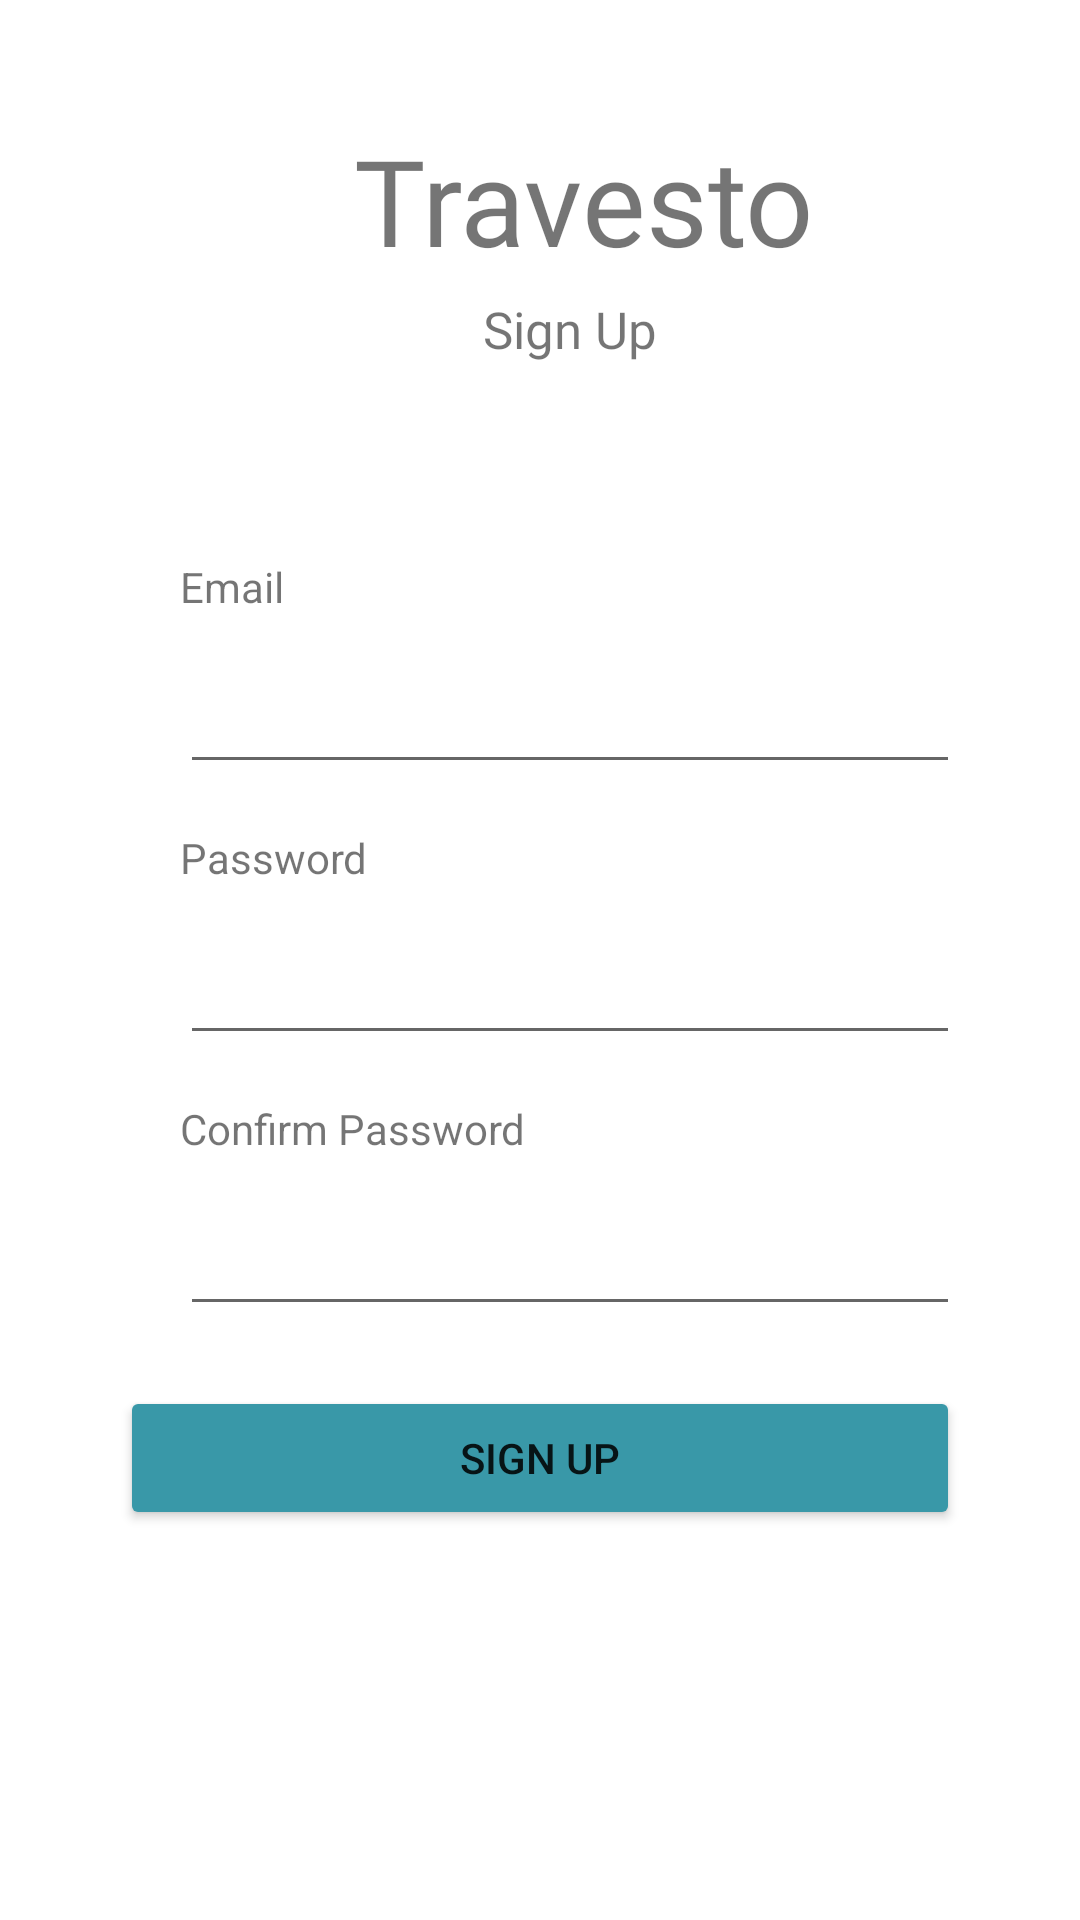

Reconstruct the res/layout file that produces this screen, plus the resources it refers to.
<!-- AndroidManifest.xml: application theme Theme.TravelTourism -->
<!-- res/layout/activity_sign_up.xml -->
<?xml version="1.0" encoding="utf-8"?>
<LinearLayout xmlns:android="http://schemas.android.com/apk/res/android"
    android:layout_width="match_parent"
    android:layout_height="match_parent"
    android:orientation="vertical">

    <TextView
        android:layout_width="229dp"
        android:layout_height="wrap_content"
        android:layout_marginStart="80dp"
        android:layout_marginTop="40dp"
        android:layout_marginBottom="5dp"
        android:fontFamily="@font/indigo_daisy"
        android:textAlignment="center"
        android:textSize="40sp"
        android:text="Travesto" />

    <TextView
        android:id="@+id/tv_subtitle"
        android:layout_width="300dp"
        android:layout_height="wrap_content"
        android:layout_marginStart="40dp"
        android:layout_marginBottom="50dp"
        android:fontFamily="@font/roboto_regular"
        android:text="Sign Up"
        android:textAlignment="center"
        android:textSize="17sp" />

    <TextView
        android:id="@+id/EmailView"
        android:layout_width="260dp"
        android:layout_height="wrap_content"
        android:layout_marginHorizontal="60dp"
        android:layout_marginVertical="15dp"
        android:text="Email" />


    <EditText
        android:id="@+id/Email"
        android:layout_width="260dp"
        android:layout_height="wrap_content"
        android:layout_marginHorizontal="60dp"
        android:ems="10"
        android:inputType="textPersonName" />

    <TextView
        android:id="@+id/PasswordView"
        android:layout_width="260dp"
        android:layout_height="wrap_content"
        android:layout_marginHorizontal="60dp"
        android:layout_marginVertical="15dp"
        android:text="Password" />

    <EditText
        android:id="@+id/Password"
        android:layout_width="260dp"
        android:layout_height="wrap_content"
        android:layout_marginHorizontal="60dp"
        android:ems="10"
        android:inputType="textPassword" />

    <TextView
        android:id="@+id/ConfirmPasswordView"
        android:layout_width="260dp"
        android:layout_height="wrap_content"
        android:layout_marginHorizontal="60dp"
        android:layout_marginVertical="15dp"
        android:text="Confirm Password" />

    <EditText
        android:id="@+id/ConfirmPassword"
        android:layout_width="260dp"
        android:layout_height="wrap_content"
        android:layout_marginHorizontal="60dp"
        android:ems="10"
        android:inputType="textPassword" />

    <Button
        android:id="@+id/btn_SignUp"
        android:layout_width="match_parent"
        android:layout_height="48dp"
        android:layout_marginHorizontal="40dp"
        android:layout_marginVertical="20dp"
        android:backgroundTint="@color/button"
        android:text="Sign Up" />

</LinearLayout>
<!-- resources referenced by this layout -->
<resources>
  <color name="button">#3998A8</color>
  <style name="Theme.TravelTourism" parent="Theme.MaterialComponents.DayNight.DarkActionBar">
          
          <item name="colorPrimary">@color/purple_500</item>
          <item name="colorPrimaryVariant">@color/purple_700</item>
          <item name="colorOnPrimary">@color/white</item>
          
          <item name="colorSecondary">@color/teal_200</item>
          <item name="colorSecondaryVariant">@color/teal_700</item>
          <item name="colorOnSecondary">@color/black</item>
          
          <item name="android:statusBarColor" tools:targetApi="l">?attr/colorPrimaryVariant</item>
          
      </style>
  <color name="purple_500">#3998A8</color>
  <color name="purple_700">#3998A8</color>
  <color name="white">#FFFFFFFF</color>
  <color name="teal_200">#FF03DAC5</color>
  <color name="teal_700">#FF018786</color>
  <color name="black">#FF000000</color>
</resources>
